8-way image classification set "tea sickness dataset" from GitHub (Hews99vi/Tea-diseases-Detection-model); label vocabulary: anthracnose, algal leaf, bird eye spot, brown blight, gray light, healthy, red leaf spot, white spot.

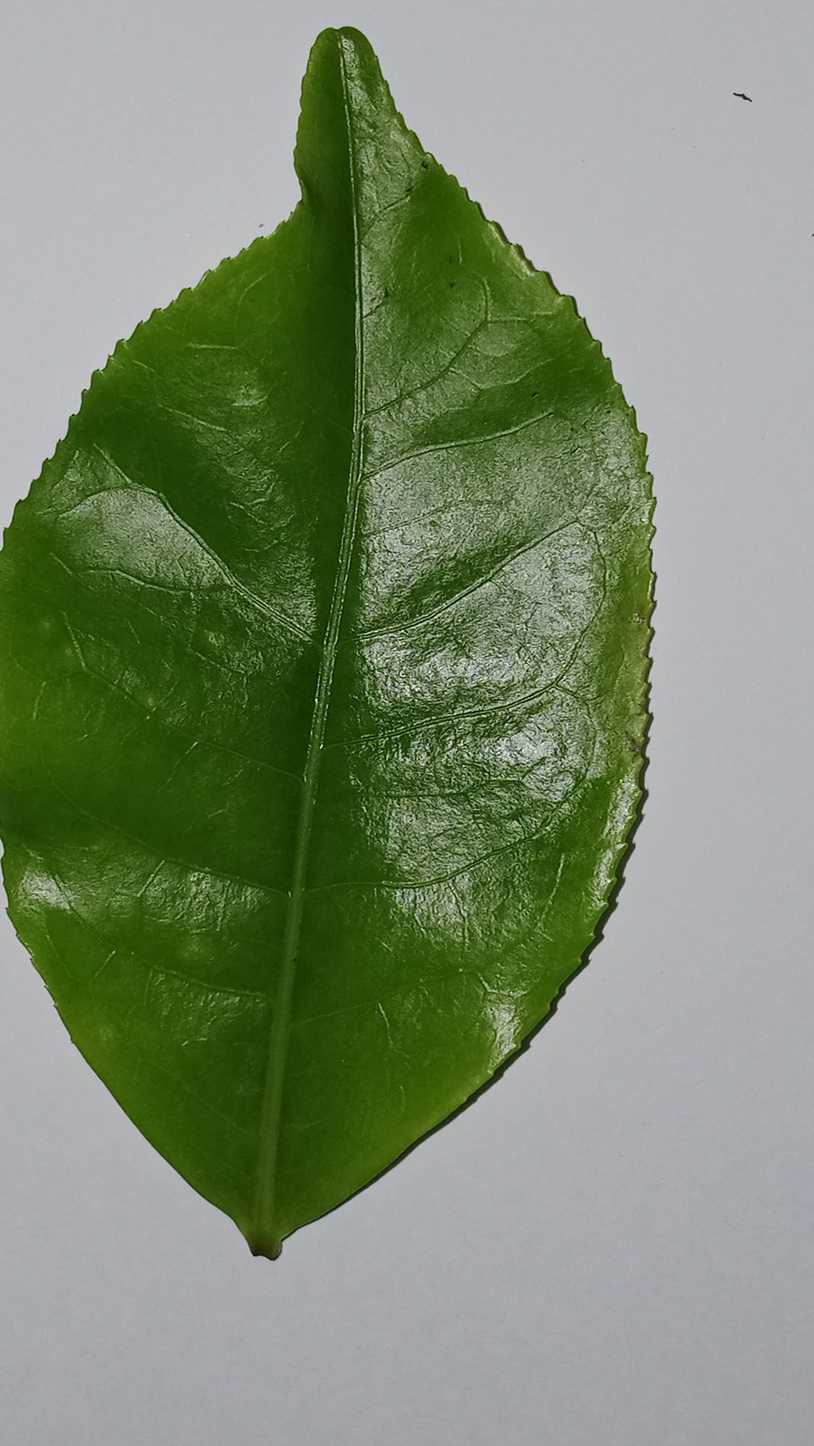
Label: healthy

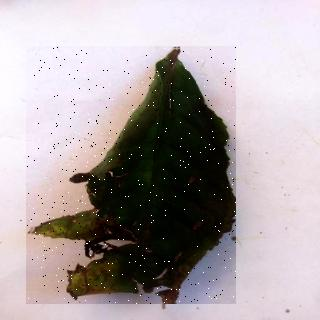
Label: brown blight

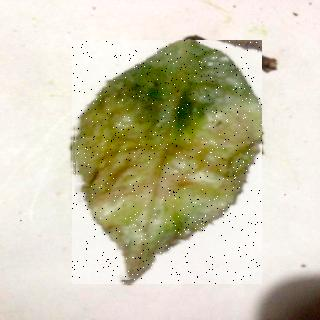
Label: red leaf spot

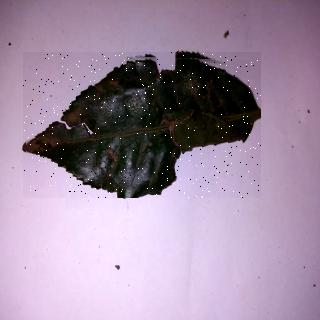
Label: anthracnose

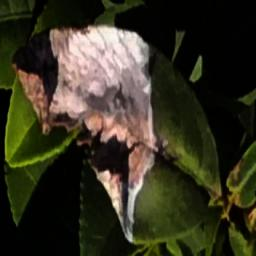
Label: gray light

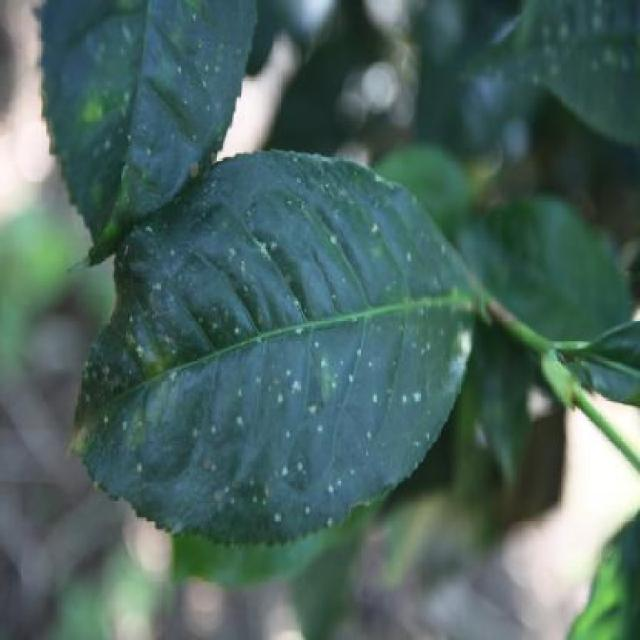
Label: white spot
